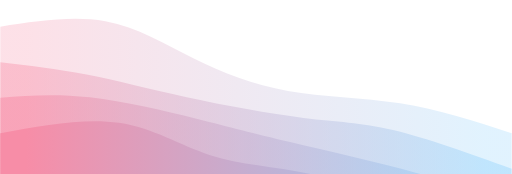
t = 0.00 s
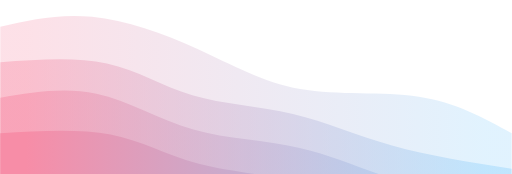
t = 0.75 s
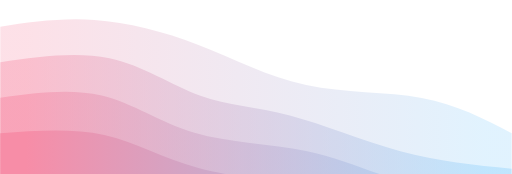
t = 1.25 s
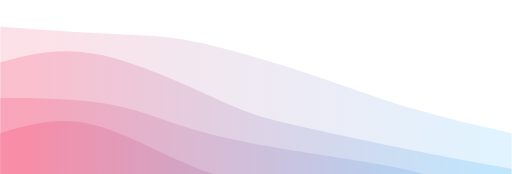
t = 2.00 s
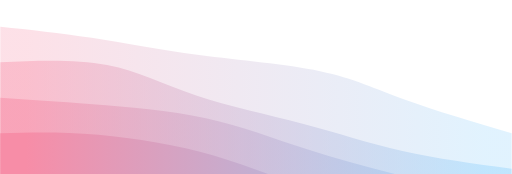
t = 2.75 s
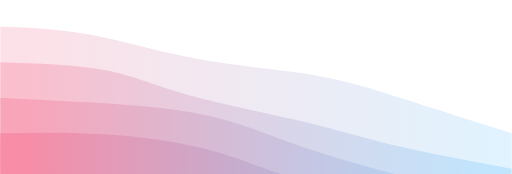
t = 3.25 s

The animated SVG that drew these frames (rendered in a browser with its animation timeline set to each time). Animation: 4 CSS @keyframes rules; one cycle of 4.00 s, repeats indefinitely.

<svg width="100%" height="100%" id="svg" viewBox="0 0 1440 490" xmlns="http://www.w3.org/2000/svg" class="transition duration-300 ease-in-out delay-150"><style>
          .path-0{
            animation:pathAnim-0 4s;
            animation-timing-function: linear;
            animation-iteration-count: infinite;
          }
          @keyframes pathAnim-0{
            0%{
              d: path("M 0,500 L 0,75 C 102.91866028708134,59.38277511961722 205.83732057416267,43.76555023923444 296,60 C 386.1626794258373,76.23444976076556 463.56937799043067,124.32057416267943 545,165 C 626.4306220095693,205.67942583732057 711.8851674641148,238.9521531100478 810,256 C 908.1148325358852,273.0478468899522 1018.88995215311,273.8708133971292 1126,291 C 1233.11004784689,308.1291866028708 1336.5550239234449,341.56459330143537 1440,375 L 1440,500 L 0,500 Z");
            }
            25%{
              d: path("M 0,500 L 0,75 C 75.20574162679424,55.411483253588514 150.41148325358847,35.82296650717702 246,43 C 341.5885167464115,50.17703349282298 457.5598086124403,84.11961722488041 559,129 C 660.4401913875597,173.88038277511959 747.3492822966506,229.69856459330146 856,249 C 964.6507177033494,268.30143540669854 1095.043062200957,251.08612440191388 1196,266 C 1296.956937799043,280.9138755980861 1368.4784688995214,327.9569377990431 1440,375 L 1440,500 L 0,500 Z");
            }
            50%{
              d: path("M 0,500 L 0,75 C 117.17703349282297,83.42105263157895 234.35406698564594,91.84210526315789 321,96 C 407.64593301435406,100.15789473684211 463.76076555023917,100.05263157894737 555,119 C 646.2392344497608,137.94736842105263 772.6028708133971,175.94736842105263 878,211 C 983.3971291866029,246.05263157894737 1067.8277511961724,278.15789473684214 1158,305 C 1248.1722488038276,331.84210526315786 1344.0861244019138,353.42105263157896 1440,375 L 1440,500 L 0,500 Z");
            }
            75%{
              d: path("M 0,500 L 0,75 C 72.14354066985646,83.80382775119617 144.28708133971293,92.60765550239235 236,110 C 327.7129186602871,127.39234449760765 438.9952153110047,153.3732057416268 561,167 C 683.0047846889953,180.6267942583732 815.7320574162679,181.89952153110048 908,197 C 1000.2679425837321,212.10047846889952 1052.0765550239234,241.0287081339713 1134,273 C 1215.9234449760766,304.9712918660287 1327.9617224880383,339.9856459330143 1440,375 L 1440,500 L 0,500 Z");
            }
            100%{
              d: path("M 0,500 L 0,75 C 102.91866028708134,59.38277511961722 205.83732057416267,43.76555023923444 296,60 C 386.1626794258373,76.23444976076556 463.56937799043067,124.32057416267943 545,165 C 626.4306220095693,205.67942583732057 711.8851674641148,238.9521531100478 810,256 C 908.1148325358852,273.0478468899522 1018.88995215311,273.8708133971292 1126,291 C 1233.11004784689,308.1291866028708 1336.5550239234449,341.56459330143537 1440,375 L 1440,500 L 0,500 Z");
            }
          }</style><defs><linearGradient id="gradient" x1="0%" y1="50%" x2="100%" y2="50%"><stop offset="5%" stop-color="#F78DA7"></stop><stop offset="95%" stop-color="#8ED1FC"></stop></linearGradient></defs><path d="M 0,500 L 0,75 C 102.91866028708134,59.38277511961722 205.83732057416267,43.76555023923444 296,60 C 386.1626794258373,76.23444976076556 463.56937799043067,124.32057416267943 545,165 C 626.4306220095693,205.67942583732057 711.8851674641148,238.9521531100478 810,256 C 908.1148325358852,273.0478468899522 1018.88995215311,273.8708133971292 1126,291 C 1233.11004784689,308.1291866028708 1336.5550239234449,341.56459330143537 1440,375 L 1440,500 L 0,500 Z" stroke="none" stroke-width="0" fill="url(#gradient)" fill-opacity="0.265" class="transition-all duration-300 ease-in-out delay-150 path-0"></path><style>
          .path-1{
            animation:pathAnim-1 4s;
            animation-timing-function: linear;
            animation-iteration-count: infinite;
          }
          @keyframes pathAnim-1{
            0%{
              d: path("M 0,500 L 0,175 C 79.26315789473685,184.20574162679426 158.5263157894737,193.41148325358853 243,210 C 327.4736842105263,226.58851674641147 417.1578947368421,250.55980861244018 525,274 C 632.8421052631579,297.4401913875598 758.8421052631578,320.34928229665076 854,332 C 949.1578947368422,343.65071770334924 1013.4736842105265,344.04306220095697 1106,366 C 1198.5263157894735,387.95693779904303 1319.2631578947367,431.47846889952154 1440,475 L 1440,500 L 0,500 Z");
            }
            25%{
              d: path("M 0,500 L 0,175 C 115.48325358851676,161.7177033492823 230.96650717703352,148.43540669856458 319,168 C 407.0334928229665,187.56459330143542 467.6172248803829,239.97607655502395 546,266 C 624.3827751196171,292.02392344497605 720.5645933014354,291.6602870813397 814,317 C 907.4354066985646,342.3397129186603 998.1244019138758,393.38277511961724 1102,424 C 1205.8755980861242,454.61722488038276 1322.9377990430621,464.8086124401914 1440,475 L 1440,500 L 0,500 Z");
            }
            50%{
              d: path("M 0,500 L 0,175 C 81.1866028708134,153.1531100478469 162.3732057416268,131.3062200956938 273,153 C 383.6267942583732,174.6937799043062 523.6937799043063,239.92822966507174 608,278 C 692.3062200956937,316.07177033492826 720.8516746411484,326.98086124401914 819,350 C 917.1483253588516,373.01913875598086 1084.8995215311004,408.14832535885165 1200,431 C 1315.1004784688996,453.85167464114835 1377.5502392344497,464.42583732057415 1440,475 L 1440,500 L 0,500 Z");
            }
            75%{
              d: path("M 0,500 L 0,175 C 114.2870813397129,176.31100478468898 228.5741626794258,177.62200956937798 310,193 C 391.4258373205742,208.37799043062202 439.9904306220096,237.82296650717706 533,266 C 626.0095693779904,294.17703349282294 763.464114832536,321.0861244019139 862,348 C 960.535885167464,374.9138755980861 1020.1531100478469,401.83253588516743 1110,423 C 1199.846889952153,444.16746411483257 1319.9234449760766,459.5837320574163 1440,475 L 1440,500 L 0,500 Z");
            }
            100%{
              d: path("M 0,500 L 0,175 C 79.26315789473685,184.20574162679426 158.5263157894737,193.41148325358853 243,210 C 327.4736842105263,226.58851674641147 417.1578947368421,250.55980861244018 525,274 C 632.8421052631579,297.4401913875598 758.8421052631578,320.34928229665076 854,332 C 949.1578947368422,343.65071770334924 1013.4736842105265,344.04306220095697 1106,366 C 1198.5263157894735,387.95693779904303 1319.2631578947367,431.47846889952154 1440,475 L 1440,500 L 0,500 Z");
            }
          }</style><defs><linearGradient id="gradient" x1="0%" y1="50%" x2="100%" y2="50%"><stop offset="5%" stop-color="#F78DA7"></stop><stop offset="95%" stop-color="#8ED1FC"></stop></linearGradient></defs><path d="M 0,500 L 0,175 C 79.26315789473685,184.20574162679426 158.5263157894737,193.41148325358853 243,210 C 327.4736842105263,226.58851674641147 417.1578947368421,250.55980861244018 525,274 C 632.8421052631579,297.4401913875598 758.8421052631578,320.34928229665076 854,332 C 949.1578947368422,343.65071770334924 1013.4736842105265,344.04306220095697 1106,366 C 1198.5263157894735,387.95693779904303 1319.2631578947367,431.47846889952154 1440,475 L 1440,500 L 0,500 Z" stroke="none" stroke-width="0" fill="url(#gradient)" fill-opacity="0.4" class="transition-all duration-300 ease-in-out delay-150 path-1"></path><style>
          .path-2{
            animation:pathAnim-2 4s;
            animation-timing-function: linear;
            animation-iteration-count: infinite;
          }
          @keyframes pathAnim-2{
            0%{
              d: path("M 0,500 L 0,275 C 77.69377990430621,269.0861244019139 155.38755980861242,263.17224880382776 252,274 C 348.6124401913876,284.82775119617224 464.1435406698564,312.3971291866029 555,335 C 645.8564593301436,357.6028708133971 712.0382775119618,375.23923444976083 816,400 C 919.9617224880382,424.76076555023917 1061.7033492822966,456.645933014354 1172,487 C 1282.2966507177034,517.354066985646 1361.1483253588517,546.177033492823 1440,575 L 1440,500 L 0,500 Z");
            }
            25%{
              d: path("M 0,500 L 0,275 C 95.14832535885168,256.9043062200957 190.29665071770336,238.80861244019133 277,261 C 363.70334928229664,283.1913875598087 441.9617224880383,345.6698564593302 540,375 C 638.0382775119617,404.3301435406698 755.8564593301436,400.51196172248797 852,422 C 948.1435406698564,443.48803827751203 1022.6124401913873,490.28229665071774 1117,520 C 1211.3875598086127,549.7177033492823 1325.6937799043062,562.3588516746411 1440,575 L 1440,500 L 0,500 Z");
            }
            50%{
              d: path("M 0,500 L 0,275 C 110.18181818181819,275.91866028708137 220.36363636363637,276.8373205741627 311,294 C 401.6363636363636,311.1626794258373 472.72727272727275,344.56937799043067 567,371 C 661.2727272727273,397.43062200956933 778.7272727272726,416.88516746411483 888,434 C 997.2727272727274,451.11483253588517 1098.3636363636365,465.88995215311 1189,489 C 1279.6363636363635,512.11004784689 1359.8181818181818,543.555023923445 1440,575 L 1440,500 L 0,500 Z");
            }
            75%{
              d: path("M 0,500 L 0,275 C 70.70813397129186,281.87081339712915 141.41626794258372,288.74162679425837 243,293 C 344.5837320574163,297.25837320574163 477.0430622009569,298.90430622009575 583,320 C 688.9569377990431,341.09569377990425 768.4114832535886,381.6411483253588 856,416 C 943.5885167464114,450.3588516746412 1039.311004784689,478.53110047846894 1138,504 C 1236.688995215311,529.4688995215311 1338.3444976076555,552.2344497607655 1440,575 L 1440,500 L 0,500 Z");
            }
            100%{
              d: path("M 0,500 L 0,275 C 77.69377990430621,269.0861244019139 155.38755980861242,263.17224880382776 252,274 C 348.6124401913876,284.82775119617224 464.1435406698564,312.3971291866029 555,335 C 645.8564593301436,357.6028708133971 712.0382775119618,375.23923444976083 816,400 C 919.9617224880382,424.76076555023917 1061.7033492822966,456.645933014354 1172,487 C 1282.2966507177034,517.354066985646 1361.1483253588517,546.177033492823 1440,575 L 1440,500 L 0,500 Z");
            }
          }</style><defs><linearGradient id="gradient" x1="0%" y1="50%" x2="100%" y2="50%"><stop offset="5%" stop-color="#F78DA7"></stop><stop offset="95%" stop-color="#8ED1FC"></stop></linearGradient></defs><path d="M 0,500 L 0,275 C 77.69377990430621,269.0861244019139 155.38755980861242,263.17224880382776 252,274 C 348.6124401913876,284.82775119617224 464.1435406698564,312.3971291866029 555,335 C 645.8564593301436,357.6028708133971 712.0382775119618,375.23923444976083 816,400 C 919.9617224880382,424.76076555023917 1061.7033492822966,456.645933014354 1172,487 C 1282.2966507177034,517.354066985646 1361.1483253588517,546.177033492823 1440,575 L 1440,500 L 0,500 Z" stroke="none" stroke-width="0" fill="url(#gradient)" fill-opacity="0.53" class="transition-all duration-300 ease-in-out delay-150 path-2"></path><style>
          .path-3{
            animation:pathAnim-3 4s;
            animation-timing-function: linear;
            animation-iteration-count: infinite;
          }
          @keyframes pathAnim-3{
            0%{
              d: path("M 0,500 L 0,375 C 118.57416267942583,353.4401913875598 237.14832535885165,331.8803827751196 334,346 C 430.85167464114835,360.1196172248804 505.98086124401914,409.9186602870814 591,437 C 676.0191387559809,464.0813397129186 770.9282296650719,468.44497607655495 870,489 C 969.0717703349281,509.55502392344505 1072.3062200956938,546.3014354066986 1168,580 C 1263.6937799043062,613.6985645933014 1351.846889952153,644.3492822966507 1440,675 L 1440,500 L 0,500 Z");
            }
            25%{
              d: path("M 0,500 L 0,375 C 108.75598086124404,373.4976076555024 217.51196172248808,371.99521531100476 303,390 C 388.4880382775119,408.00478468899524 450.7081339712918,445.5167464114833 548,469 C 645.2918660287082,492.4832535885167 777.6555023923446,501.9377990430621 870,530 C 962.3444976076554,558.0622009569379 1014.66985645933,604.732057416268 1103,632 C 1191.33014354067,659.267942583732 1315.665071770335,667.1339712918659 1440,675 L 1440,500 L 0,500 Z");
            }
            50%{
              d: path("M 0,500 L 0,375 C 81.82775119617227,351.00956937799043 163.65550239234454,327.01913875598086 262,351 C 360.34449760765546,374.98086124401914 475.2057416267942,446.93301435406704 588,486 C 700.7942583732058,525.066985645933 811.5215311004785,531.2488038277512 904,551 C 996.4784688995215,570.7511961722488 1070.7081339712918,604.0717703349283 1157,627 C 1243.2918660287082,649.9282296650717 1341.6459330143541,662.4641148325359 1440,675 L 1440,500 L 0,500 Z");
            }
            75%{
              d: path("M 0,500 L 0,375 C 88,379.9856459330143 176,384.9712918660287 281,389 C 386,393.0287081339713 508,396.10047846889955 605,422 C 702,447.89952153110045 774.0000000000001,496.62679425837325 874,524 C 973.9999999999999,551.3732057416267 1102,557.3923444976077 1201,579 C 1300,600.6076555023923 1370,637.8038277511962 1440,675 L 1440,500 L 0,500 Z");
            }
            100%{
              d: path("M 0,500 L 0,375 C 118.57416267942583,353.4401913875598 237.14832535885165,331.8803827751196 334,346 C 430.85167464114835,360.1196172248804 505.98086124401914,409.9186602870814 591,437 C 676.0191387559809,464.0813397129186 770.9282296650719,468.44497607655495 870,489 C 969.0717703349281,509.55502392344505 1072.3062200956938,546.3014354066986 1168,580 C 1263.6937799043062,613.6985645933014 1351.846889952153,644.3492822966507 1440,675 L 1440,500 L 0,500 Z");
            }
          }</style><defs><linearGradient id="gradient" x1="0%" y1="50%" x2="100%" y2="50%"><stop offset="5%" stop-color="#F78DA7"></stop><stop offset="95%" stop-color="#8ED1FC"></stop></linearGradient></defs><path d="M 0,500 L 0,375 C 118.57416267942583,353.4401913875598 237.14832535885165,331.8803827751196 334,346 C 430.85167464114835,360.1196172248804 505.98086124401914,409.9186602870814 591,437 C 676.0191387559809,464.0813397129186 770.9282296650719,468.44497607655495 870,489 C 969.0717703349281,509.55502392344505 1072.3062200956938,546.3014354066986 1168,580 C 1263.6937799043062,613.6985645933014 1351.846889952153,644.3492822966507 1440,675 L 1440,500 L 0,500 Z" stroke="none" stroke-width="0" fill="url(#gradient)" fill-opacity="1" class="transition-all duration-300 ease-in-out delay-150 path-3"></path></svg>
